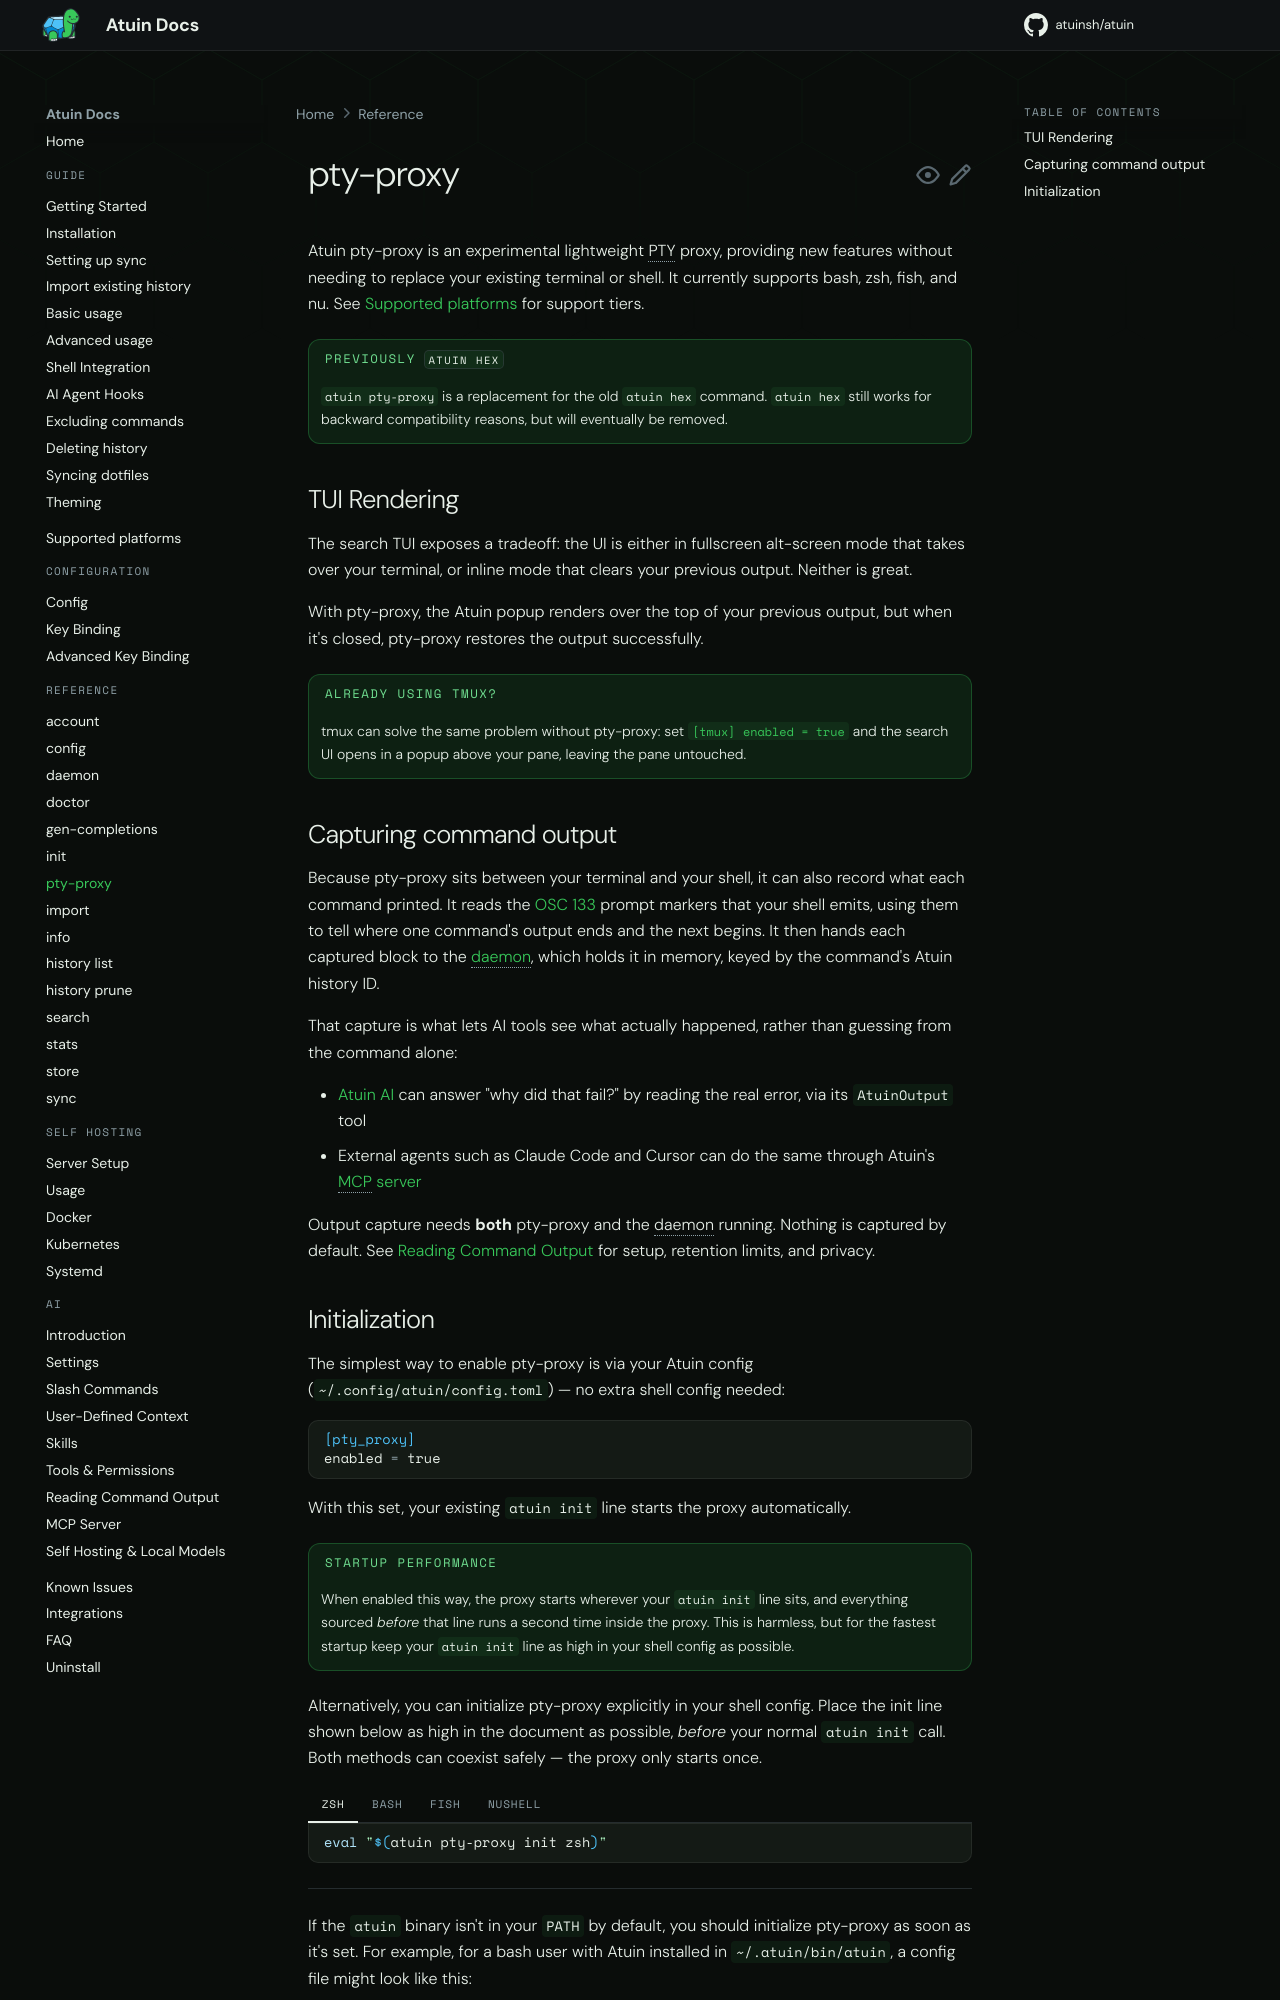

repository: atuinsh/atuin · page: 18.22/reference/pty-proxy/index.html · generator: mkdocs

# pty-proxy

Atuin pty-proxy is an experimental lightweight PTY proxy, providing new features without needing to replace your existing terminal or shell. It currently supports bash, zsh, fish, and nu. See
[Supported platforms](../support.md) for support tiers.

!!! Note "Previously `atuin hex`"

    `atuin pty-proxy` is a replacement for the old `atuin hex` command. `atuin hex` still works for backward compatibility reasons, but will eventually be removed.

## TUI Rendering

The search TUI exposes a tradeoff: the UI is either in fullscreen alt-screen mode that takes over your terminal, or inline mode that clears your previous output. Neither is great.

With pty-proxy, the Atuin popup renders over the top of your previous output, but when it's closed, pty-proxy restores the output successfully.

!!! tip "Already using tmux?"

    tmux can solve the same problem without pty-proxy: set
    [`[tmux] enabled = true`](../configuration/config.md#tmux) and the search UI
    opens in a popup above your pane, leaving the pane untouched.

## Capturing command output

Because pty-proxy sits between your terminal and your shell, it can also record
what each command printed. It reads special escape sequences[^1] emitted by
Atuin's shell integration to tell where one command's output ends and the next
begins. It then hands each captured block to the [daemon](daemon.md), which
holds it on disk, keyed by the command's Atuin history ID.

[^1]: Atuin uses custom [OSC] escape sequences that begin with `OSC 18188735`.
18188735 is `atuin` interpreted as a base-36 number; it was chosen to minimize
conflicts with other programs and terminals.

[OSC]: https://en.wikipedia.org/wiki/ANSI_escape_code#Operating_System_Command_sequences

That capture is what lets AI tools see what actually happened, rather than
guessing from the command alone:

- Agents such as Claude Code and Cursor can answer "why did that fail?" by
  reading the real error through Atuin's [MCP server](../ai/mcp.md)

Output capture needs **both** pty-proxy and the daemon running. Nothing is
captured by default. See [Capturing Command Output](../guide/output-capture.md)
for setup, retention limits, and privacy.
